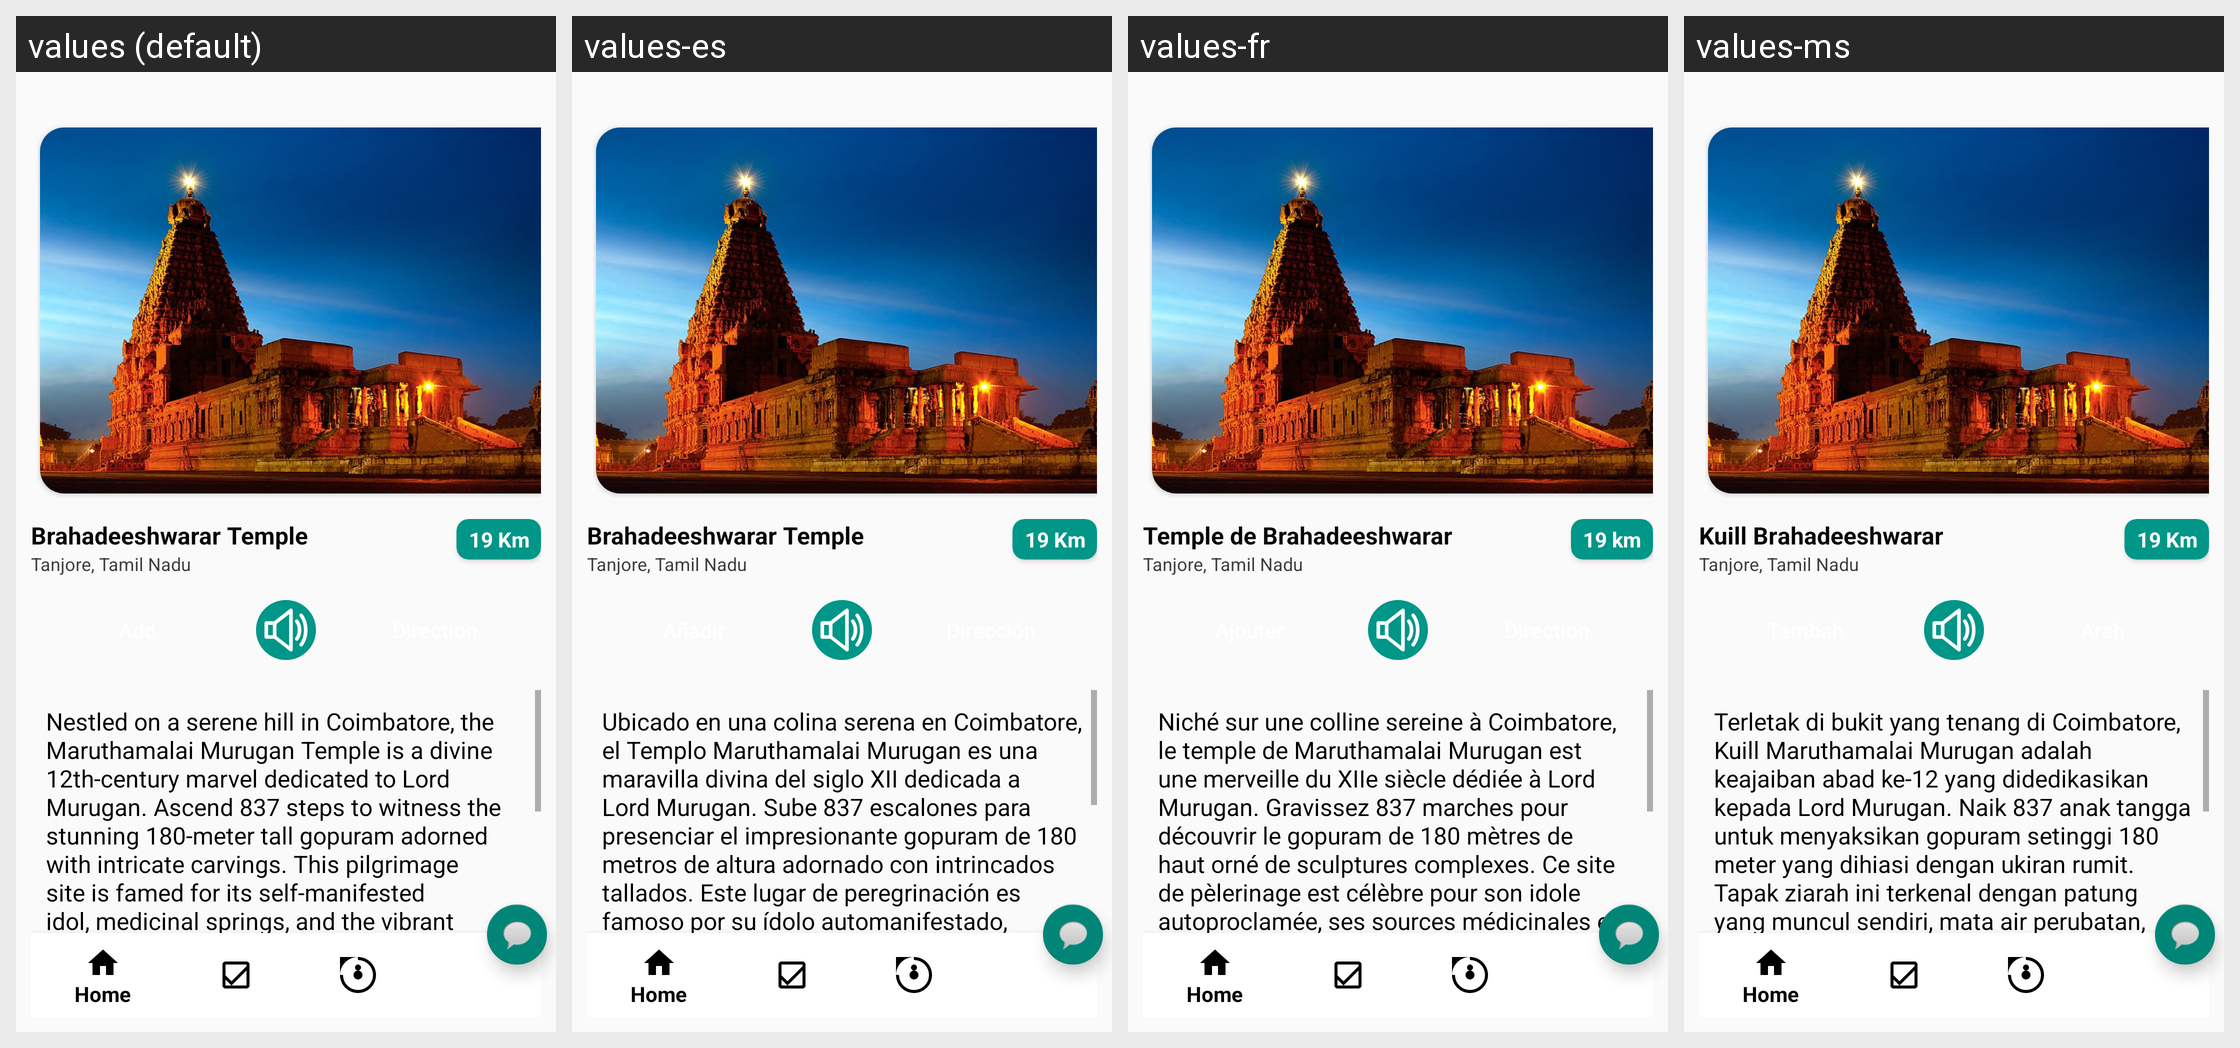

Translations of the strings shown on this Android screen, per locale in the grid:
Android screen res/layout/activity_temple_detail.xml rendered under 4 locales, left to right: values (default), values-es, values-fr, values-ms. Device: Nexus 5 (rendered at 1080×1920; each locale shown at half size, 540×960, under a caption strip naming it); theme Theme.TDexv01.
Other locales in the repository, not shown: values-de, values-hi, values-ja, values-kn, values-ko, values-ml, values-mr, values-ta, values-te.
Strings drawn on this screen, with the default value and each locale's value (text and hints the layout hard-codes, and strings that could not be matched under every locale, appear in the picture but are not listed):

brahadeeshwarar_temple
  values: Brahadeeshwarar Temple
  values-es: Brahadeeshwarar Temple
  values-fr: Temple de Brahadeeshwarar
  values-ms: Kuill Brahadeeshwarar

tanjore_tamil_nadu
  values: Tanjore, Tamil Nadu
  values-es: Tanjore, Tamil Nadu
  values-fr: Tanjore, Tamil Nadu
  values-ms: Tanjore, Tamil Nadu

_19_km
  values: 19 Km
  values-es: 19 Km
  values-fr: 19 km
  values-ms: 19 Km

nestled_on_a_serene
  values: Nestled on a serene hill in Coimbatore, the Maruthamalai Murugan Temple is a divine 12th-century marvel dedicated to Lord Murugan. Ascend 837 steps to witness the stunning 180-meter tall gopuram adorned with intricate carvings. This pilgrimage site is famed for its self-manifested idol, medicinal springs, and the vibrant annual Thaipoosam festival. The temple’s breathtaking views and serene …[clipped]
  values-es: Ubicado en una colina serena en Coimbatore, el Templo Maruthamalai Murugan es una maravilla divina del siglo XII dedicada a Lord Murugan. Sube 837 escalones para presenciar el impresionante gopuram de 180 metros de altura adornado con intrincados tallados. Este lugar de peregrinación es famoso por su ídolo automanifestado, fuentes medicinales y el vibrante festival anual Thaipoosam. Las vistas …[clipped]
  values-fr: Niché sur une colline sereine à Coimbatore, le temple de Maruthamalai Murugan est une merveille du XIIe siècle dédiée à Lord Murugan. Gravissez 837 marches pour découvrir le gopuram de 180 mètres de haut orné de sculptures complexes. Ce site de pèlerinage est célèbre pour son idole autoproclamée, ses sources médicinales et le vibrant festival annuel de Thaipoosam. Les vues imprenables du temple …[clipped]
  values-ms: Terletak di bukit yang tenang di Coimbatore, Kuill Maruthamalai Murugan adalah keajaiban abad ke-12 yang didedikasikan kepada Lord Murugan. Naik 837 anak tangga untuk menyaksikan gopuram setinggi 180 meter yang dihiasi dengan ukiran rumit. Tapak ziarah ini terkenal dengan patung yang muncul sendiri, mata air perubatan, dan festival Thaipoosam yang meriah. Pemandangan yang menakjubkan dan suasana …[clipped]
